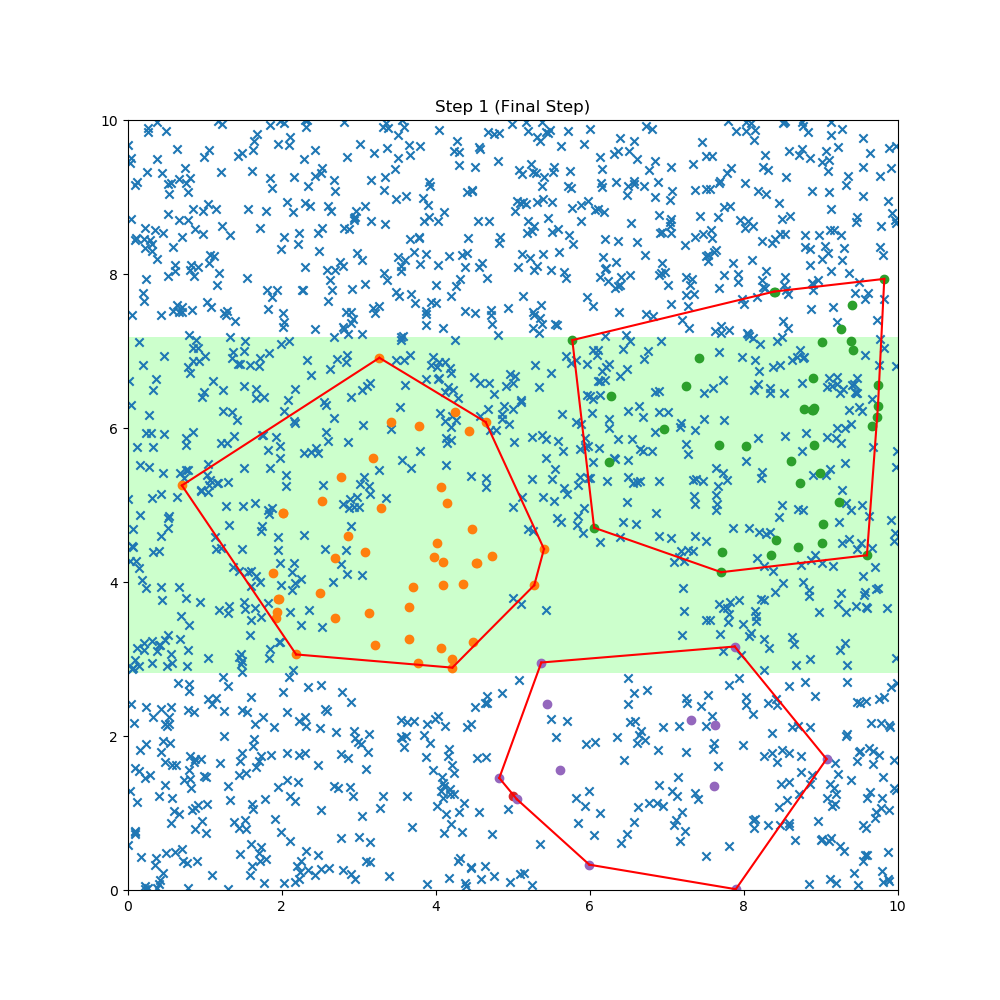

The data file committed next to this chart (first rows):
Sim No:, 0, , N:, 1.0, , d:, 4.357
Step No:, 1, , N_bact:, 99, , N_food:, 1503
Symbol:, pos x:, pos y:
H, 4.15, 5.02
H, 4.09, 4.26
H, 4.09, 3.96
H, 4.07, 5.23
H, 2.69, 3.53
H, 4.20, 2.99
H, 4.65, 6.07
H, 3.65, 3.25
H, 4.01, 4.50
H, 1.88, 4.11
H, 2.01, 4.90
H, 2.77, 5.36
H, 3.27, 6.91
H, 5.28, 3.95
H, 4.35, 3.97
H, 2.86, 4.59
H, 1.95, 3.77
H, 0.70, 5.25
H, 4.43, 5.96
H, 3.08, 4.38
H, 3.19, 5.61
H, 2.50, 3.85
H, 3.77, 2.94
H, 1.94, 3.60
H, 5.40, 4.42
H, 4.25, 6.21
H, 2.70, 4.31
H, 4.72, 4.34
H, 1.92, 3.52
H, 4.21, 2.88
H, 4.48, 3.21
H, 3.71, 3.94
H, 3.97, 4.33
H, 3.41, 6.08
H, 3.13, 3.60
H, 4.06, 3.14
H, 3.28, 4.95
H, 3.65, 3.67
H, 4.47, 4.68
H, 4.52, 4.24
H, 3.21, 3.18
H, 3.78, 6.02
H, 2.02, 4.90
H, 1.96, 3.77
H, 2.53, 5.04
H, 2.18, 3.05
H, 4.53, 4.24
He, 8.91, 5.78
He, 8.42, 4.54
He, 9.60, 4.34
He, 5.77, 7.14
He, 9.01, 4.50
He, 8.90, 6.23
He, 8.71, 4.45
He, 9.73, 6.13
He, 9.42, 7.01
He, 8.73, 5.28
He, 8.03, 5.76
... 1,544 more rows
